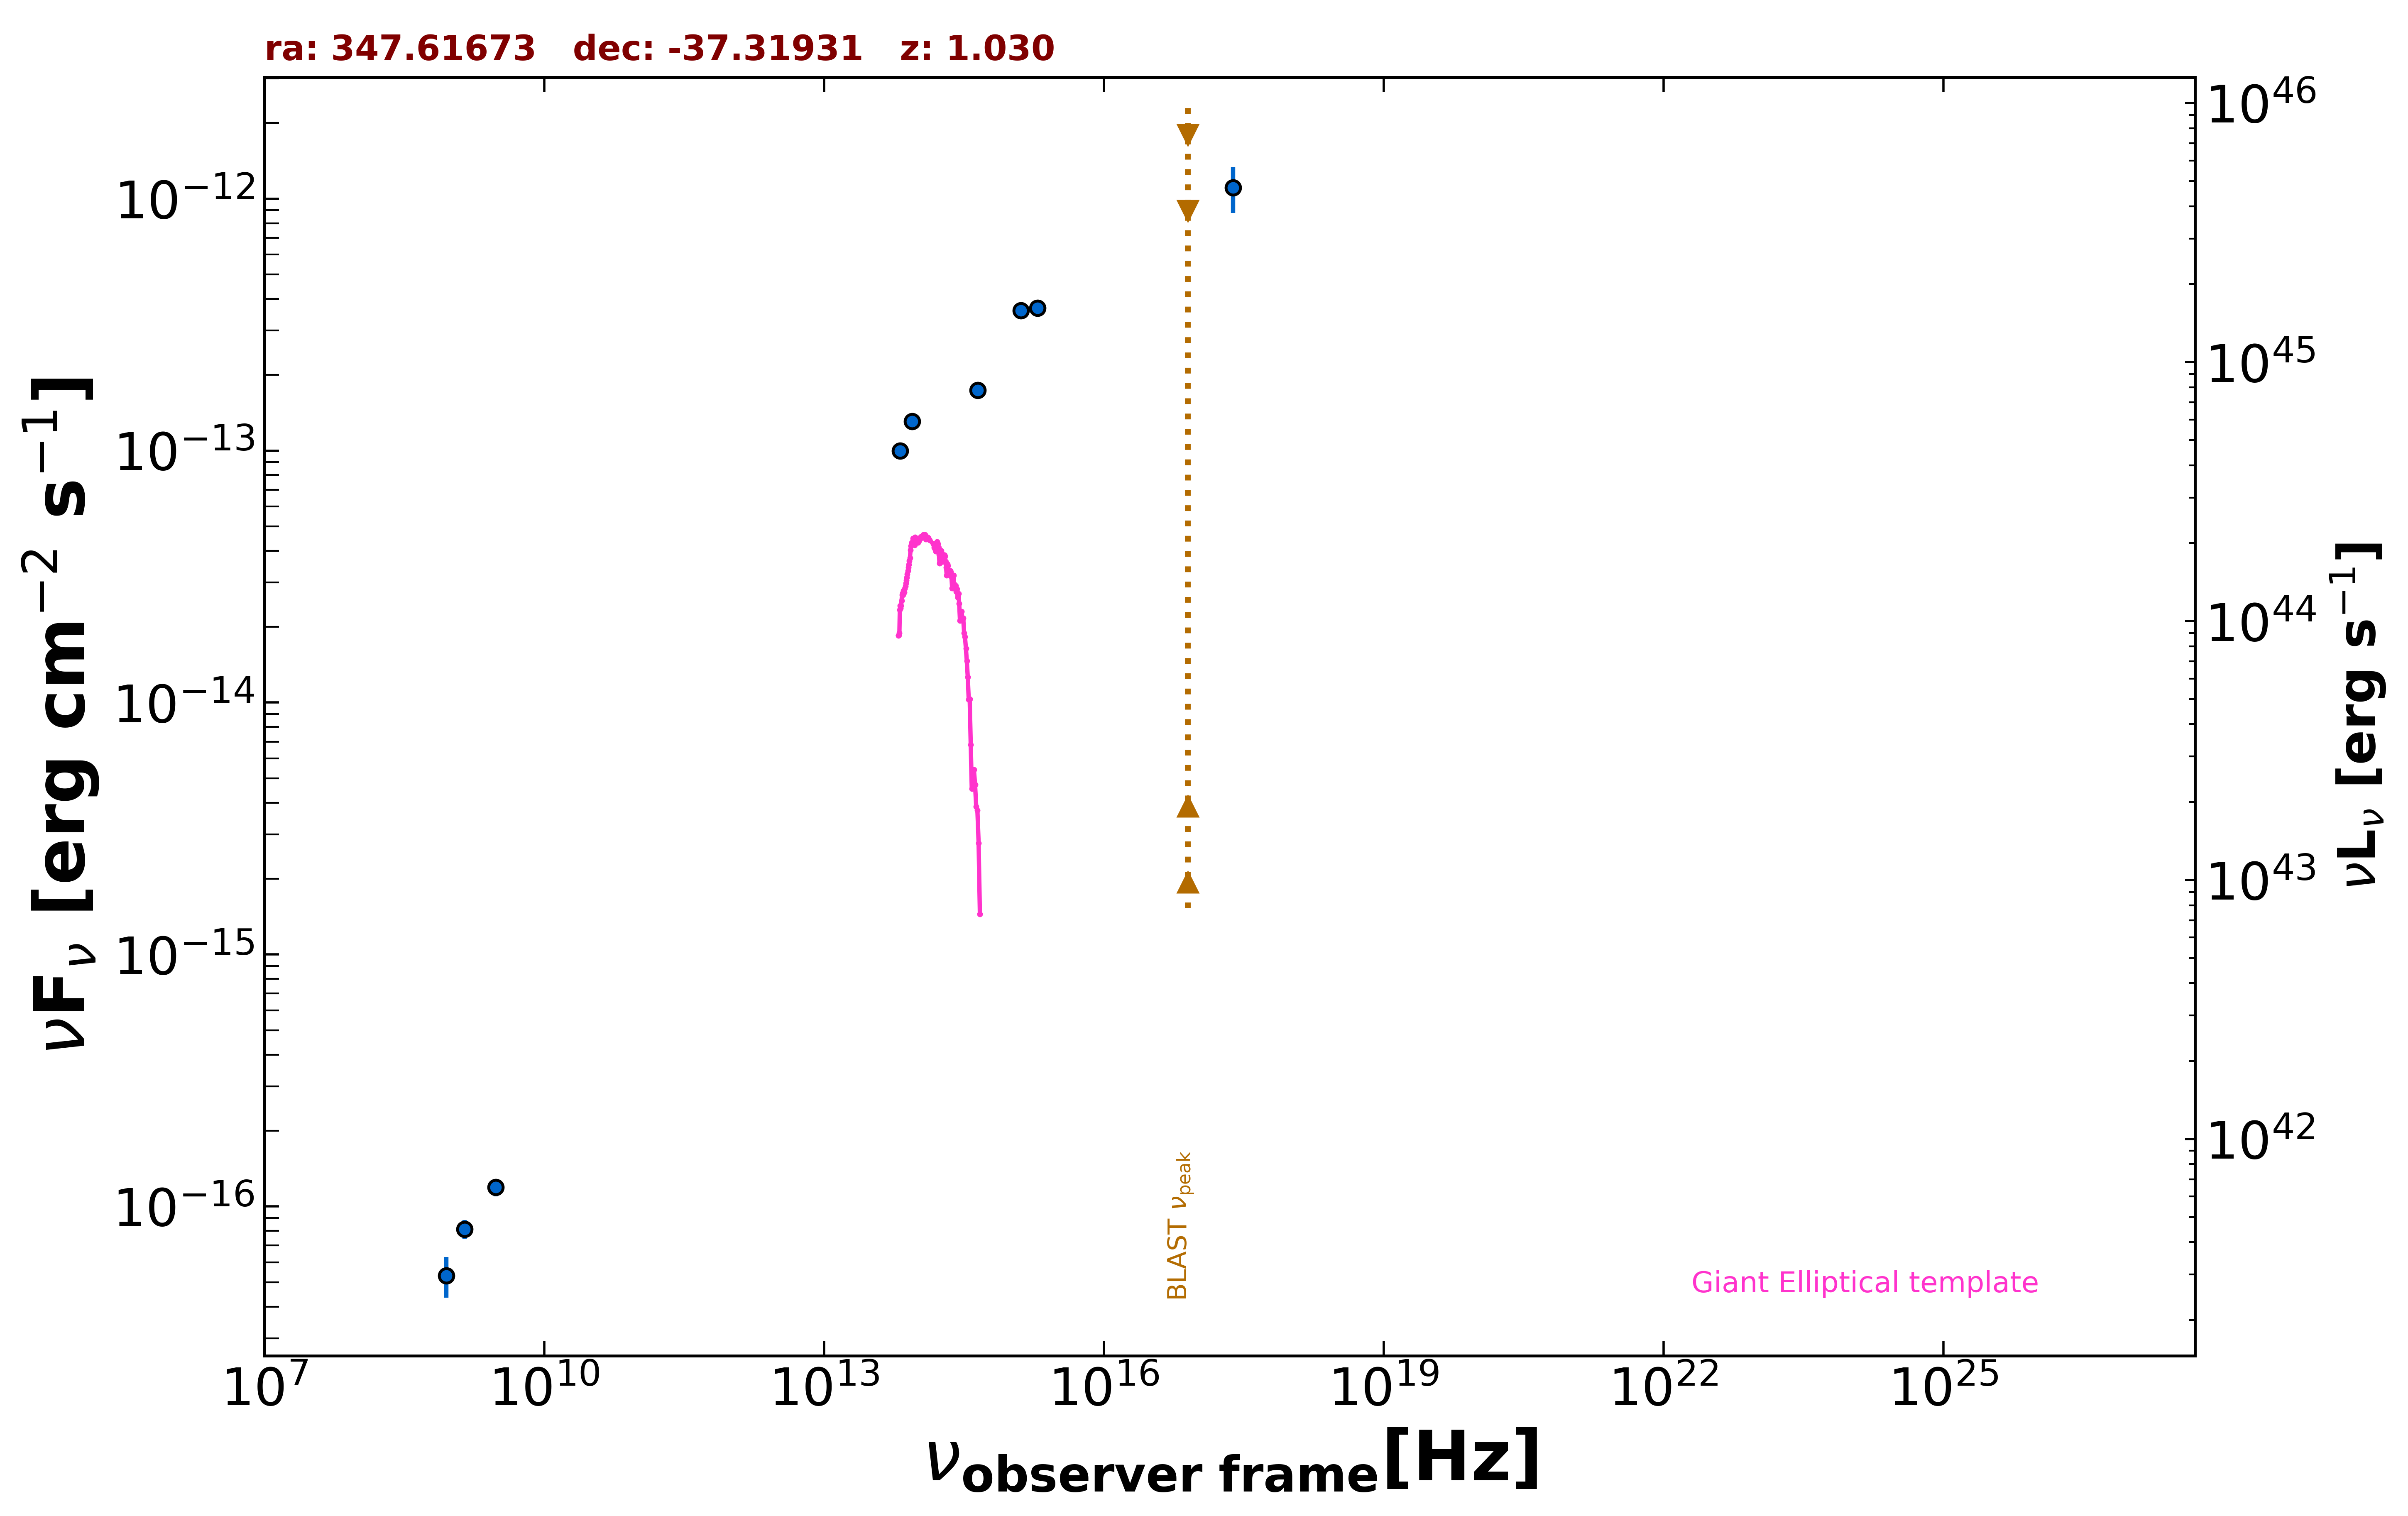

Values plotted in this chart, from the file beside it:
freq., flux, err_flux, MJD_start, MJD_end, flag, catalog, reference
1.400e+09, 8.120e-17, 7.000e-18, 55000, 55000, , NVSS, Condon et al. 1998  AJ  115  1693
8.870e+08, 5.322e-17, 9.760e-18, 55000, 55000, , RACS, Hale et al. 2021  PASA  38  e058
3.000e+09, 1.192e-16, 9.350e-18, 55000, 55000, , VLASSQL, Gordon et al. 2021  ApJS  255  30
2.418e+17, 1.107e-12, 2.299e-13, 55000, 55000, , RASS, Boller et al. 2016  A&A  103  1
8.817e+13, 1.305e-13, 2.400e-15, 55000, 55000, , UNWISE, Schlafly et al. 2019  ApJS  240  30
6.517e+13, 9.980e-14, 3.455e-15, 55000, 55000, , UNWISE, Schlafly et al. 2019  ApJS  240  30
4.455e+14, 1.736e-13, 0.000e+00, 55000, 55000, , GAIA, The Gaia Collaboration 2016  A&A  595  A…
1.948e+15, 3.687e-13, 1.805e-14, 55000, 55000, , GALEX, Morrissey et al. 2007  ApJS  173  682
1.295e+15, 3.593e-13, 1.155e-14, 55000, 55000, , GALEX, Morrissey et al. 2007  ApJS  173  682
